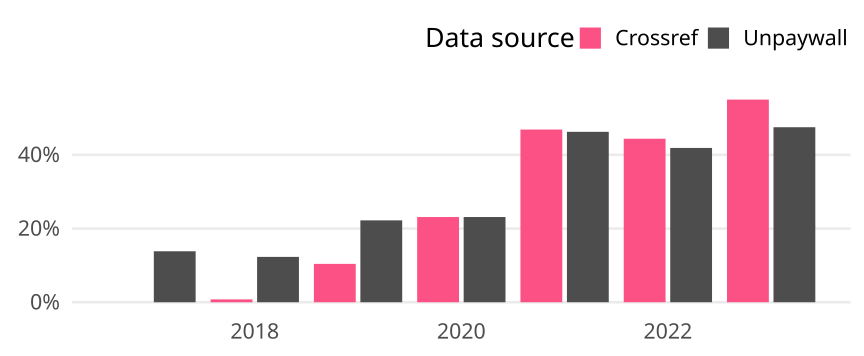

Data behind this chart, as committed beside it:
cr_year, cat, article_total, name, oa_articles, oa_share
2017, Germany, 159, Crossref, 0, 0
2017, Germany, 159, Unpaywall, 22, 0.1384
2018, Germany, 130, Crossref, 1, 0.007692
2018, Germany, 130, Unpaywall, 16, 0.1231
2019, Germany, 144, Crossref, 15, 0.1042
2019, Germany, 144, Unpaywall, 32, 0.2222
2020, Germany, 147, Crossref, 34, 0.2313
2020, Germany, 147, Unpaywall, 34, 0.2313
2021, Germany, 160, Crossref, 75, 0.4688
2021, Germany, 160, Unpaywall, 74, 0.4625
2022, Germany, 160, Crossref, 71, 0.4437
2022, Germany, 160, Unpaywall, 67, 0.4188
2023, Germany, 40, Crossref, 22, 0.55
2023, Germany, 40, Unpaywall, 19, 0.475
